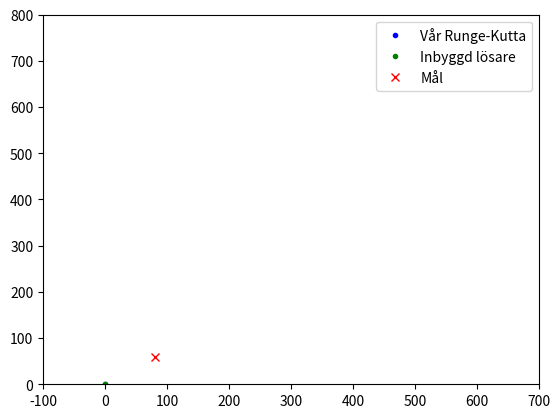

Reproduce this figure in Python. (Note: this script raises an exception after producing the figure.)
import numpy as np
import scipy
import matplotlib.pyplot as plt
import matplotlib.animation as animation

# m(t)a(t) = F + m'(t)u(t)
# F = m(t)g - c ||v(t)||v(t)

# t för tid
# v för hastighet
# c för luftmotståndskonstant
# k för hastighet för bränslepartiklar
def f(t, u, c, k, theta_m): #vår a(t)
    px, py, vx, vy = u

    m = 8 - 0.4 * t if t <= 10 else 4   # massa
    mprim = -0.4 if t <= 10 else 0      # takten med vilken massan ändras
    g = (0, -9.8)                       # graviationskonstanten

    g1, g2 = g
    
    #F = m * g - c * np.abs(v) * v
    F1, F2 = (m * g1 - c * np.abs(vx) * vx, m * g2 - c * np.abs(vy) * vy)
    
    #naiv lösning
    # theta = -(np.pi / 2) if pos[1] < 20 else np.arctan2( goal[1] - pos[1], goal[0] - pos[0] ) + np.pi

    theta = -(np.pi / 2) if py < 20 else theta_m

    u1, u2 = (k * np.cos(theta), k * np.sin(theta))

    return (vx, vy,(F1 + mprim * u1) / m, (F2 + mprim * u2) / m)

def runge_kutta(f, t, u_0, args):
    u = np.zeros((len(t),len(u_0)))
    u[0] = u_0
    for i in range(len(t)-1):
        K1 = f(t[i], u[i], *args)

        K2 = f(t[i+1], u[i] + np.multiply(K1, h), *args)

        u[i+1] = u[i] + (h/2) * (np.add(K1,K2))
    return u

def find_best_theta():
    min_theta = 0
    max_theta = 2 * np.pi

    #undersök olika värden med ökande precision
    for _ in range(4):
        step = (max_theta - min_theta) / 10
        thetas_to_examine = np.arange(min_theta,max_theta,step)
        min_distance = 1000

        for t in thetas_to_examine:
            #ingen max_step så funktionen är snabb men lite grov
            sol = scipy.integrate.solve_ivp(f,t_span, u_0, method="RK45", args=(c,k,t))

            positions = zip(sol.y[0], sol.y[1])
            goal_x, goal_y = goal
            distances = [np.sqrt((x - goal_x)**2 + (y - goal_y)**2) for x,y in positions]

            if min(distances) < min_distance:
                min_distance = min(distances)
                best_theta = t
        #nästa range att undersöka
        min_theta = best_theta - step 
        max_theta = best_theta + step

    print("best theta:",best_theta)
    return best_theta
            

goal = (80,60)
c = 0.05
k = 700
h = 1.5

t_0 = 0.0 # starttid
t_1 = 30.0 # sluttid
t_span = (t_0, t_1)
t_range = np.arange(t_0,t_1,h)
u_0 = [0,0,0,0] #x, y, vx, vy

theta_m = find_best_theta()

#hitta lösningar
rk_solution = runge_kutta(f,t_range,u_0, (c,k,theta_m))

ivp_solution = scipy.integrate.solve_ivp(f,t_span, u_0, method="RK45", args=(c,k,theta_m), max_step = h)

def animate_solution():
    #starta upp animation
    fig, axes = plt.subplots()
    axes.set(xlim=[-100, 700], ylim=[0, 800])

    #plotta rk_solution
    rk_tail = axes.plot((0,0) ,"r", linestyle = "-")
    rk_artist = axes.plot(0, 0, "b.", label="Vår Runge-Kutta")

    #plotta ivp_solution
    ivp_tail = axes.plot((0,0) ,"b", linestyle = "-")
    ivp_artist = axes.plot(0, 0, "g.", label="Inbyggd lösare")

    artists = [rk_artist, ivp_artist]
    tails = [rk_tail, ivp_tail]

    goal_artist = axes.plot(goal[0], goal[1], "rx", label="Mål")

    axes.legend()

    #update funktionen definierar hur animationen ser ut
    def update(frame):
        #vår lösares positioner och solve_ivps positioner har olika "shape"
        rk_position = (rk_solution[frame][0], rk_solution[frame][1])
        ivp_position = (ivp_solution.y[0][frame], ivp_solution.y[1][frame])

        positions = [rk_position, ivp_position]
        
        #animerar båda raketerna
        for artist, tail, pos  in zip(artists, tails, positions):
            px, py = pos

            artist[0].set_data((px, py))

            theta = -(np.pi / 2) if py < 20 else theta_m

            rx, ry = (px + 10 *np.cos(theta), py + 10 * np.sin(theta))
            tail[0].set_data([(px,rx),(py,ry)])

    ani = animation.FuncAnimation(fig = fig, func = update, interval = 1, frames = range(len(t_range)))
    ani.save(f"{goal} h={h}.gif", writer="ImageMagickWriter")
    # plt.show()

def plot_solution():
    fig, ((ax1, ax2), (ax3, ax4)) = plt.subplots(2,2)
    fig.set_size_inches(9,9)
    fig.suptitle(f'Goal vid {goal}, h={h}', fontsize=16)

    ax1.set_title("Inbyggd lösare position")
    ax2.set_title("Inbyggd lösare hastighet")
    
    ax1.plot(ivp_solution.t, ivp_solution.y[0], label="x")
    ax1.plot(ivp_solution.t, ivp_solution.y[1], label="y")
    ax1.legend()
    
    ax2.plot(ivp_solution.t, ivp_solution.y[2], label="x velocity")
    ax2.plot(ivp_solution.t, ivp_solution.y[3], label="y velocity")
    ax2.legend()

    ax3.set_title("Vår lösare position")
    ax4.set_title("Vår lösare hastighet")

    rk_plot = np.transpose(rk_solution)
    ax3.plot(t_range, rk_plot[0], label="x")
    ax3.plot(t_range, rk_plot[1], label="y")
    ax3.legend()
    ax4.plot(t_range, rk_plot[2], label="x velocity")
    ax4.plot(t_range, rk_plot[3], label="y velocity")
    ax4.legend()
    plt.show()

animate_solution()